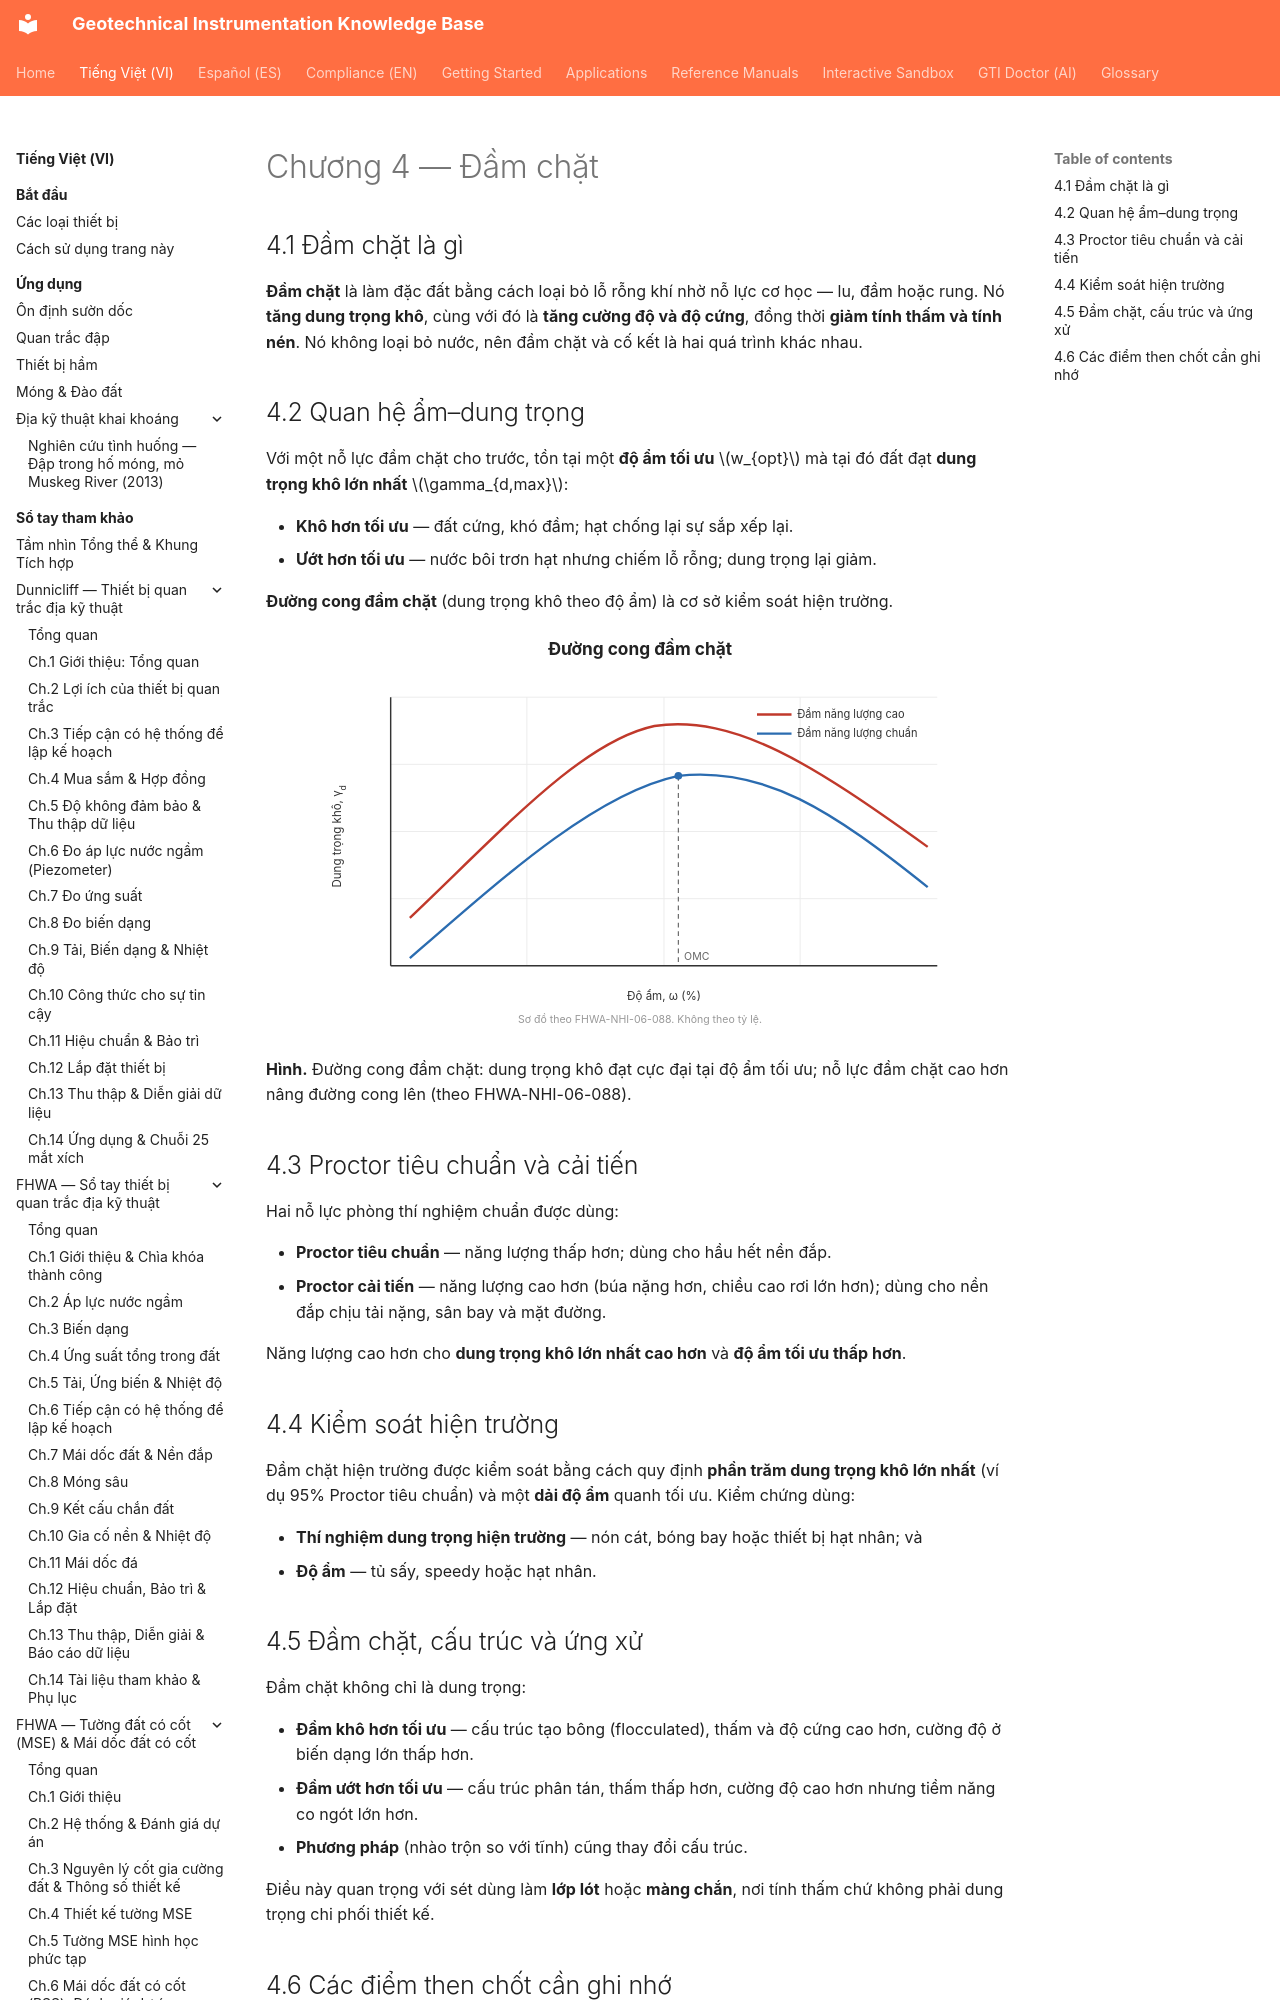

repository: geoinst/geoinst.github.io · page: vi/reference-manuals/soil-mechanics/chapter-04-compaction/index.html · generator: mkdocs

---
lang: vi
lang_alt: reference-manuals/soil-mechanics/chapter-04-compaction/
---
# Chương 4 — Đầm chặt

## 4.1 Đầm chặt là gì

**Đầm chặt** là làm đặc đất bằng cách loại bỏ lỗ rỗng khí nhờ nỗ lực cơ học — lu, đầm
hoặc rung. Nó **tăng dung trọng khô**, cùng với đó là **tăng cường độ và độ cứng**, đồng
thời **giảm tính thấm và tính nén**. Nó không loại bỏ nước, nên đầm chặt và cố kết là hai
quá trình khác nhau.
